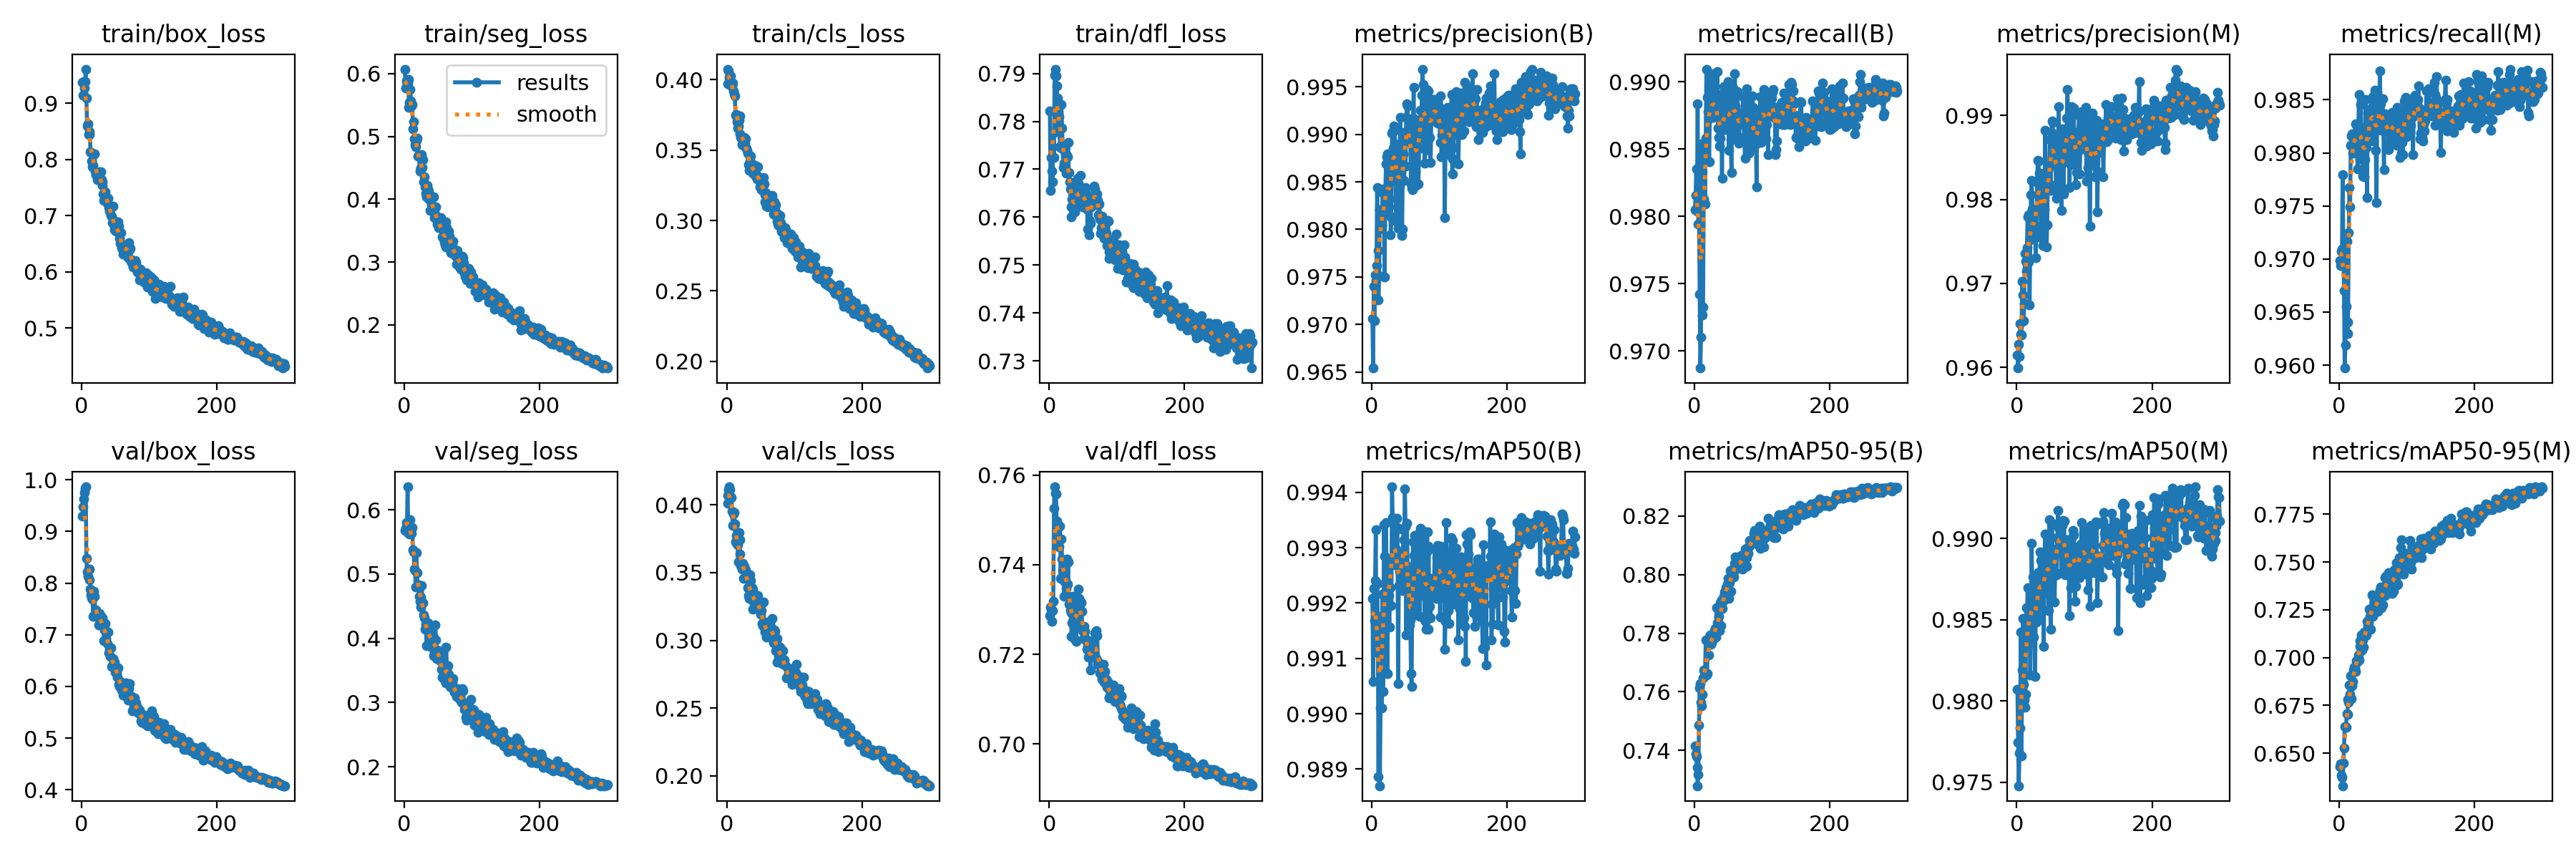

Source data for this figure (header and first rows):
epoch, train/box_loss, train/seg_loss, train/cls_loss, train/dfl_loss, metrics/precision(B), metrics/recall(B), metrics/mAP50(B), metrics/mAP50-95(B), metrics/precision(M), metrics/recall(M), metrics/mAP50(M), metrics/mAP50-95(M), val/box_loss, val/seg_loss, val/cls_loss, val/dfl_loss, lr/pg0, lr/pg1, lr/pg2
1, 0.9367, 0.6071, 0.4076, 0.7822, 0.9706, 0.9805, 0.9921, 0.7416, 0.9615, 0.9698, 0.9807, 0.6431, 0.93, 0.5678, 0.4014, 0.7287, 0.0003011, 0.0003011, 0.0003011
2, 0.9138, 0.5768, 0.3973, 0.7656, 0.9654, 0.9816, 0.9906, 0.7389, 0.9599, 0.9694, 0.9775, 0.6446, 0.9475, 0.5708, 0.4067, 0.7306, 0.0006021, 0.0006021, 0.0006021
3, 0.9385, 0.588, 0.4065, 0.7724, 0.974, 0.9835, 0.9923, 0.738, 0.9627, 0.9707, 0.9748, 0.6384, 0.9634, 0.58, 0.4114, 0.7299, 0.0009011, 0.0009011, 0.0009011
4, 0.9267, 0.5836, 0.4019, 0.7696, 0.9704, 0.9804, 0.9917, 0.7341, 0.9613, 0.9709, 0.9768, 0.6374, 0.975, 0.5699, 0.4133, 0.7273, 0.0009, 0.0009, 0.0009
5, 0.9377, 0.5834, 0.3998, 0.7674, 0.9752, 0.9883, 0.9924, 0.728, 0.9652, 0.9779, 0.9784, 0.6329, 0.9829, 0.6358, 0.4112, 0.7298, 0.000897, 0.000897, 0.000897
6, 0.9605, 0.5911, 0.4025, 0.7776, 0.9746, 0.9794, 0.9933, 0.7317, 0.964, 0.9709, 0.9842, 0.6449, 0.9863, 0.5633, 0.4059, 0.7319, 0.000894, 0.000894, 0.000894
7, 0.9095, 0.5457, 0.3956, 0.7725, 0.9762, 0.9803, 0.9911, 0.7486, 0.9639, 0.967, 0.9766, 0.6528, 0.8473, 0.5669, 0.4056, 0.7526, 0.000891, 0.000891, 0.000891
8, 0.8588, 0.5547, 0.3955, 0.7897, 0.9844, 0.9742, 0.9924, 0.7613, 0.9702, 0.9597, 0.9819, 0.6638, 0.8214, 0.5621, 0.3952, 0.7574, 0.000888, 0.000888, 0.000888
9, 0.8628, 0.5747, 0.3977, 0.7909, 0.9778, 0.9687, 0.9916, 0.7627, 0.9687, 0.9619, 0.9851, 0.664, 0.8132, 0.585, 0.3846, 0.7559, 0.000885, 0.000885, 0.000885
10, 0.8443, 0.556, 0.3922, 0.7895, 0.9726, 0.971, 0.9889, 0.7564, 0.9656, 0.9655, 0.981, 0.6635, 0.8271, 0.563, 0.393, 0.7558, 0.000882, 0.000882, 0.000882
11, 0.8439, 0.5486, 0.39, 0.7874, 0.9752, 0.9854, 0.9918, 0.7553, 0.9676, 0.9717, 0.9801, 0.6705, 0.8273, 0.5632, 0.3943, 0.7497, 0.000879, 0.000879, 0.000879
12, 0.8488, 0.5505, 0.3886, 0.7849, 0.982, 0.9727, 0.9887, 0.7592, 0.9736, 0.963, 0.9796, 0.6702, 0.8064, 0.5719, 0.3859, 0.7483, 0.000876, 0.000876, 0.000876
13, 0.8137, 0.5119, 0.3749, 0.7795, 0.9816, 0.9733, 0.9901, 0.7647, 0.9726, 0.964, 0.9804, 0.678, 0.788, 0.5375, 0.3724, 0.7452, 0.000873, 0.000873, 0.000873
14, 0.8118, 0.5234, 0.3755, 0.781, 0.9801, 0.9813, 0.9915, 0.7675, 0.9714, 0.9725, 0.9857, 0.6768, 0.7774, 0.5349, 0.3776, 0.744, 0.00087, 0.00087, 0.00087
15, 0.7973, 0.4966, 0.3703, 0.7781, 0.9804, 0.9846, 0.9901, 0.7668, 0.9742, 0.9767, 0.9848, 0.6856, 0.7717, 0.5078, 0.3711, 0.7453, 0.000867, 0.000867, 0.000867
16, 0.7871, 0.4869, 0.3655, 0.7747, 0.9838, 0.9809, 0.9922, 0.7667, 0.9779, 0.9749, 0.987, 0.6807, 0.7695, 0.5055, 0.3705, 0.7486, 0.000864, 0.000864, 0.000864
17, 0.7899, 0.484, 0.367, 0.7745, 0.9843, 0.9858, 0.9904, 0.7776, 0.9782, 0.9807, 0.9847, 0.6905, 0.7352, 0.4799, 0.3576, 0.7369, 0.000861, 0.000861, 0.000861
18, 0.8092, 0.4937, 0.371, 0.7835, 0.9819, 0.9909, 0.9934, 0.7657, 0.9725, 0.9816, 0.9857, 0.6785, 0.7837, 0.5336, 0.3793, 0.7457, 0.000858, 0.000858, 0.000858
19, 0.8102, 0.4974, 0.3742, 0.7786, 0.975, 0.9888, 0.9929, 0.7663, 0.9675, 0.9818, 0.9845, 0.6853, 0.7742, 0.5016, 0.3745, 0.7412, 0.000855, 0.000855, 0.000855
20, 0.7795, 0.4692, 0.3617, 0.7743, 0.9835, 0.9878, 0.9918, 0.7775, 0.9752, 0.98, 0.9816, 0.6875, 0.7417, 0.4824, 0.3638, 0.7386, 0.000852, 0.000852, 0.000852
21, 0.7724, 0.4682, 0.3592, 0.7703, 0.9869, 0.9873, 0.9935, 0.7725, 0.9806, 0.9812, 0.9842, 0.6933, 0.7482, 0.4837, 0.3554, 0.7401, 0.000849, 0.000849, 0.000849
22, 0.7751, 0.4676, 0.3592, 0.7713, 0.9877, 0.984, 0.9926, 0.7787, 0.9823, 0.9807, 0.9897, 0.6949, 0.7401, 0.4658, 0.3564, 0.7329, 0.000846, 0.000846, 0.000846
23, 0.7634, 0.4446, 0.3538, 0.7714, 0.9879, 0.9875, 0.9907, 0.7763, 0.9788, 0.9814, 0.9864, 0.6945, 0.7344, 0.4577, 0.3524, 0.7362, 0.000843, 0.000843, 0.000843
24, 0.7753, 0.4498, 0.3585, 0.773, 0.9824, 0.9903, 0.9927, 0.7794, 0.9757, 0.9827, 0.9876, 0.6929, 0.7384, 0.4637, 0.3569, 0.7365, 0.00084, 0.00084, 0.00084
25, 0.7672, 0.4492, 0.3532, 0.7692, 0.9824, 0.9878, 0.9921, 0.7761, 0.9754, 0.9809, 0.9839, 0.6982, 0.719, 0.449, 0.3459, 0.7347, 0.000837, 0.000837, 0.000837
26, 0.7776, 0.4715, 0.3588, 0.7729, 0.9832, 0.9889, 0.9916, 0.7766, 0.9766, 0.9825, 0.9865, 0.6976, 0.7412, 0.4823, 0.3549, 0.7412, 0.000834, 0.000834, 0.000834
27, 0.7617, 0.4503, 0.3547, 0.7726, 0.9864, 0.9882, 0.9923, 0.7789, 0.9769, 0.9785, 0.9815, 0.6985, 0.7278, 0.4537, 0.3528, 0.7357, 0.000831, 0.000831, 0.000831
28, 0.7783, 0.4625, 0.358, 0.7756, 0.9794, 0.9873, 0.9928, 0.7778, 0.973, 0.9811, 0.9852, 0.7013, 0.7351, 0.4547, 0.3522, 0.7406, 0.000828, 0.000828, 0.000828
29, 0.7646, 0.4282, 0.3512, 0.7694, 0.9813, 0.9906, 0.9919, 0.7788, 0.9759, 0.9855, 0.9848, 0.6986, 0.7279, 0.4363, 0.3499, 0.7313, 0.000825, 0.000825, 0.000825
30, 0.7598, 0.4351, 0.3499, 0.7674, 0.9901, 0.9876, 0.9941, 0.7808, 0.9821, 0.9794, 0.9875, 0.706, 0.7328, 0.4321, 0.3475, 0.7312, 0.000822, 0.000822, 0.000822
31, 0.7533, 0.4192, 0.348, 0.7659, 0.9902, 0.9877, 0.9935, 0.7815, 0.9847, 0.9825, 0.9879, 0.7089, 0.7173, 0.4135, 0.3388, 0.7298, 0.000819, 0.000819, 0.000819
32, 0.738, 0.4096, 0.3398, 0.7621, 0.9886, 0.9884, 0.9927, 0.7785, 0.9846, 0.9846, 0.9876, 0.7079, 0.7166, 0.4223, 0.3329, 0.7293, 0.000816, 0.000816, 0.000816
33, 0.7273, 0.4043, 0.3356, 0.76, 0.9909, 0.9875, 0.9928, 0.7886, 0.9831, 0.98, 0.985, 0.7119, 0.689, 0.3887, 0.331, 0.724, 0.000813, 0.000813, 0.000813
34, 0.7402, 0.4217, 0.3424, 0.7638, 0.9904, 0.9908, 0.9933, 0.7835, 0.9831, 0.9823, 0.9892, 0.7039, 0.7091, 0.4162, 0.3484, 0.727, 0.00081, 0.00081, 0.00081
35, 0.7424, 0.4159, 0.3459, 0.766, 0.9884, 0.9866, 0.9928, 0.7814, 0.9796, 0.9778, 0.9858, 0.7092, 0.7218, 0.4242, 0.3443, 0.7329, 0.000807, 0.000807, 0.000807
36, 0.7316, 0.4125, 0.3406, 0.7616, 0.9808, 0.9859, 0.993, 0.7857, 0.9755, 0.9808, 0.9887, 0.7055, 0.6922, 0.4092, 0.3325, 0.728, 0.000804, 0.000804, 0.000804
37, 0.7293, 0.3997, 0.3356, 0.7624, 0.9851, 0.9852, 0.9935, 0.781, 0.9766, 0.9778, 0.9868, 0.7133, 0.7069, 0.3997, 0.3389, 0.73, 0.000801, 0.000801, 0.000801
38, 0.722, 0.3824, 0.3337, 0.7611, 0.9889, 0.9858, 0.9934, 0.7904, 0.9826, 0.9794, 0.9866, 0.7119, 0.6833, 0.4051, 0.3229, 0.7233, 0.000798, 0.000798, 0.000798
39, 0.7309, 0.4001, 0.3383, 0.7635, 0.9801, 0.989, 0.9906, 0.7827, 0.9745, 0.985, 0.987, 0.7115, 0.7055, 0.4045, 0.3376, 0.7297, 0.000795, 0.000795, 0.000795
40, 0.7138, 0.3917, 0.3351, 0.7621, 0.9854, 0.9872, 0.9923, 0.7914, 0.978, 0.9805, 0.9834, 0.7118, 0.665, 0.3861, 0.3284, 0.7229, 0.000792, 0.000792, 0.000792
41, 0.7083, 0.3849, 0.3334, 0.7621, 0.9846, 0.9829, 0.9926, 0.7883, 0.9788, 0.9758, 0.9891, 0.7191, 0.6717, 0.3918, 0.3298, 0.7292, 0.000789, 0.000789, 0.000789
42, 0.715, 0.3884, 0.3392, 0.7681, 0.9918, 0.9875, 0.9928, 0.7911, 0.9883, 0.9837, 0.9903, 0.7168, 0.6579, 0.3959, 0.3275, 0.7311, 0.000786, 0.000786, 0.000786
43, 0.7, 0.4039, 0.3318, 0.7671, 0.9882, 0.9877, 0.9929, 0.791, 0.9821, 0.9822, 0.9873, 0.7181, 0.6739, 0.4014, 0.3306, 0.7346, 0.000783, 0.000783, 0.000783
44, 0.6986, 0.3876, 0.3328, 0.7635, 0.9794, 0.9896, 0.9923, 0.7926, 0.9743, 0.9839, 0.9888, 0.7254, 0.6391, 0.3726, 0.3263, 0.7324, 0.00078, 0.00078, 0.00078
45, 0.6875, 0.3705, 0.3293, 0.7648, 0.98, 0.9865, 0.9922, 0.7942, 0.9769, 0.9834, 0.9883, 0.7217, 0.6379, 0.3773, 0.3267, 0.7264, 0.000777, 0.000777, 0.000777
46, 0.7166, 0.3759, 0.3384, 0.7687, 0.9879, 0.9866, 0.9929, 0.7927, 0.9834, 0.9819, 0.9874, 0.7149, 0.6534, 0.4208, 0.3333, 0.7319, 0.000774, 0.000774, 0.000774
47, 0.6908, 0.3874, 0.3311, 0.7656, 0.9902, 0.9886, 0.9933, 0.7954, 0.9838, 0.9823, 0.9856, 0.7252, 0.6467, 0.3978, 0.3234, 0.7315, 0.000771, 0.000771, 0.000771
48, 0.6804, 0.3689, 0.3285, 0.7635, 0.9852, 0.9867, 0.9931, 0.7949, 0.9811, 0.9843, 0.9912, 0.7326, 0.6473, 0.3683, 0.3275, 0.7296, 0.000768, 0.000768, 0.000768
49, 0.6753, 0.3601, 0.324, 0.7621, 0.9902, 0.9884, 0.9941, 0.7967, 0.9872, 0.9853, 0.9899, 0.7215, 0.6399, 0.3822, 0.3261, 0.7252, 0.000765, 0.000765, 0.000765
50, 0.6748, 0.359, 0.3252, 0.7636, 0.9867, 0.99, 0.9934, 0.7987, 0.9811, 0.9843, 0.9844, 0.7264, 0.627, 0.3716, 0.3194, 0.7236, 0.000762, 0.000762, 0.000762
51, 0.6723, 0.3553, 0.3217, 0.7652, 0.9918, 0.9849, 0.9914, 0.7919, 0.988, 0.9811, 0.9878, 0.7267, 0.6374, 0.3705, 0.3221, 0.7263, 0.000759, 0.000759, 0.000759
52, 0.6756, 0.3607, 0.3236, 0.7632, 0.9932, 0.9886, 0.9934, 0.7972, 0.9893, 0.9847, 0.9909, 0.7261, 0.6243, 0.3735, 0.3125, 0.7254, 0.000756, 0.000756, 0.000756
53, 0.6759, 0.3609, 0.3244, 0.7643, 0.993, 0.9899, 0.9927, 0.8013, 0.9891, 0.9859, 0.9887, 0.7247, 0.6176, 0.3649, 0.3108, 0.7251, 0.000753, 0.000753, 0.000753
54, 0.6895, 0.3707, 0.3307, 0.7661, 0.9897, 0.9857, 0.9925, 0.7943, 0.9846, 0.9802, 0.9877, 0.724, 0.6359, 0.3772, 0.3283, 0.7235, 0.00075, 0.00075, 0.00075
55, 0.6811, 0.3588, 0.3258, 0.7649, 0.991, 0.9833, 0.9923, 0.7994, 0.9842, 0.9753, 0.9887, 0.728, 0.6039, 0.352, 0.3102, 0.7231, 0.000747, 0.000747, 0.000747
56, 0.6593, 0.3399, 0.3183, 0.7617, 0.9913, 0.9884, 0.9916, 0.8016, 0.9873, 0.9832, 0.9861, 0.7329, 0.6002, 0.3396, 0.3062, 0.7211, 0.000744, 0.000744, 0.000744
57, 0.6503, 0.3393, 0.3133, 0.7575, 0.9891, 0.9896, 0.9917, 0.8007, 0.9851, 0.9854, 0.989, 0.724, 0.6089, 0.3409, 0.3084, 0.7217, 0.000741, 0.000741, 0.000741
58, 0.6701, 0.3493, 0.3198, 0.7638, 0.9848, 0.9864, 0.9907, 0.7991, 0.9818, 0.9833, 0.9893, 0.7317, 0.6081, 0.3373, 0.3138, 0.7194, 0.000738, 0.000738, 0.000738
59, 0.6434, 0.3317, 0.3102, 0.7563, 0.9843, 0.9881, 0.9905, 0.8014, 0.9801, 0.9837, 0.9878, 0.7314, 0.5922, 0.3372, 0.3022, 0.7197, 0.000735, 0.000735, 0.000735
60, 0.6407, 0.3269, 0.311, 0.7593, 0.9842, 0.9906, 0.9926, 0.8038, 0.9811, 0.9878, 0.99, 0.7356, 0.5939, 0.3396, 0.3033, 0.7202, 0.000732, 0.000732, 0.000732
... 240 more rows
